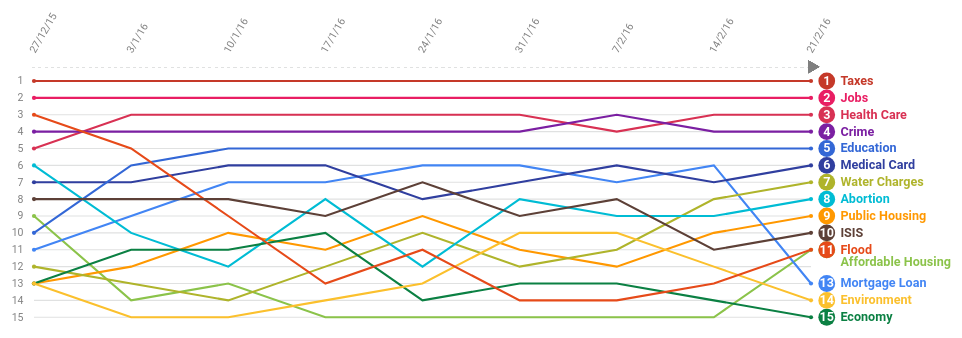
D3 v3 page, settled after 360 driven frames (6 s of simulated time); the page loaded 1 data file(s).



function drawGrahpics(){

var margin = {top: 100, right: 160, bottom: 75, left: 60},
    width = 960 - margin.left - margin.right,
    height = 400 - margin.top - margin.bottom;

var speed = 600;

var x = d3.scale.linear()
    .range([0, width]);

var y = d3.scale.linear()
    .range([height, 0]);

var color = d3.scale.category10();


var xAxis = d3.svg.axis()
    .scale(x)
    .tickSize(0)
    .orient("top");

var yAxis = d3.svg.axis()
    .scale(y)
    .tickFormat(function(d) { return d;})
    .innerTickSize(- width)
    .tickPadding(10)
    .outerTickSize(0)
    .orient("left");


var line = d3.svg.line()
    .x(function(d) { return x(d.week); })
    .y(function(d) { return y(d.rank); });


var svg = d3.select("#graphic").append("svg")
    .attr("width", width + margin.left + margin.right)
    .attr("height", height + margin.top + margin.bottom)
    .call(responsivefy)
    .append("g")
    .attr("transform", "translate(" + margin.left + "," + margin.top + ")");

var clip = svg.append("clipPath")
    .attr("id", "clip")
    .append("rect")
    .attr("x","-5")
    .attr("y","-20")
    .attr("width", 0)
    .attr("height", height*1.2);

d3.csv("0223IrishElectionv2.csv", function(error, data) {
  
  color.domain(d3.keys(data[0]).filter(function(key) { return key !== "week" && key !== 'time'; }));

  data.forEach(function(d) {
    d.week = +[d.week];
  });

  var candidates = color.domain().map(function(name) {
    return {
      name: name,
      values: data.map(function(d) {
        return {name:name, week: d.week, rank: +d[name]};
      })
    };
  });

  var xtickLabels = getCol(data, "time"); 
  
  xAxis.tickFormat(function(d,i){ return xtickLabels[i]}) 
       .ticks(xtickLabels.length);

  yAxis.ticks(candidates.length);

  x.domain(d3.extent(data, function(d) { return d.week; }));



  y.domain([
    d3.min(candidates, function(c) { return d3.min(c.values, function(v) { return v.rank ; }); }),
    d3.max(candidates, function(c) { return d3.max(c.values, function(v) { return v.rank ; }); })
  ].reverse());


svg.append("g")
      .attr("class", "x axis")
      .attr("transform","translate(0,0)")
      .call(xAxis)
      .selectAll("text")
      .style("text-anchor","start")
      .attr("dx", "2.3em")
      .attr("dy", "-0.9em") 
      .attr("transform",function(d){
        return "rotate(-60)"});

  svg.append("g")
      .attr("class", "y axis")
      .call(yAxis)

  svg.append("line")
        .attr(
        {
            "class":"horizontalGrid",
            "x1" : -2,
            "x2" : width,
            "y1" : y(1) - 13,
            "y2" : y(1) - 13,
            "fill" : "none",
            "shape-rendering" : "crispEdges",
            "stroke" : "#e0e1e1",
            "stroke-width" : "1px",
            "stroke-dasharray": ("3, 3")
        })
        .attr("clip-path", function(d) { return "url(#clip)"; });
 
  var candidates = svg.selectAll(".candidate")
      .data(candidates)
    .enter().append("g")
      .attr("class", "candidate");

// to assign color for each candidate
function colorFilter(d){
    if (d.name === "Taxes") {
          return "#C53929";
      } else if (d.name === "Jobs"){
        return "#E91E63";
      } else if (d.name === "Health Care"){
        return "#D83153";
      } else if (d.name === "Crime"){
        return "#7B1FA2";
      } else if (d.name === "Education"){
        return "#3367D6";
      } else if (d.name === "Mortgage Loan"){
        return "#4285F4";
      } else if (d.name === "Medical Card"){
        return "#303F9F"; 
      } else if (d.name === "Abortion"){
        return "#00BCD4";
      } else if (d.name === "Economy"){
        return "#0B8043";
      } else if (d.name === "Affordable Housing"){
        return "#8BC34A";
      } else if (d.name === "Water Charges"){
        return "#AFB42B";
      } else if (d.name === "Environment"){
        return "#FBC02D";
      } else if (d.name === "Public Housing"){
        return "#FF9800";
      } else if (d.name === "Flood"){
        return "#E64A19";
      } else if (d.name == "ISIS") {
          return "#5D4037";
      } else if (d.name == "Mike Huckabee") { 
          return "#9E9E9E";
      } else if (d.name == "George Pataki") {
          return "#BA68C8"; 
      } else {
        return "#E5768C";}
    }





  var path = svg.selectAll(".candidate").append("path")
      .attr("class", "line")
      .attr("d", function(d) { return line(d.values); })
      .attr("clip-path", function(d) { return "url(#clip)"; })
      .style("stroke", colorFilter);

var circleStart = candidates.append("circle")
      .attr("cx", "0")
      .attr("cy", function(d) { return y(d.values[0].rank); })
      .style("fill", colorFilter)
      .attr("r", 2)

var circleEnd = candidates.append("circle")
      .attr("cx", function(d) { return x(d.values[0].week); })
      .attr("cy", function(d) { return y(d.values[0].rank);} )
      .style("fill", colorFilter)
      .attr("r", 2);

var timemark = candidates.append("path")
                  .attr("d", d3.svg.symbol().type("triangle-up"))
                  .style("fill", "grey")
                  .attr("transform",function(d) { return "translate(" + (x(d.values[0].week) ) + "," + (y(1)-15) + ") rotate(-30)"; })


var round = candidates.append("circle")
      .attr("transform", function(d) { return "translate(" + (x(d.values[0].week) + 15) + "," + (y(d.values[0].rank)) + ")"; })
      .attr("x", 0)
      .attr("y",0)
      .attr("r", 8)
      .on("mouseover", function (d) {
        candidates.style("opacity",0.1);
        candidates.filter(function(path) {return path.name === d.name; }).style("opacity",1);
      })
      .on("mouseout", function (d) { candidates.style("opacity",1); })
      .style("fill", colorFilter);


  var ranking = candidates.append("text")
      .attr("transform", function(d) { return "translate(" + (x(d.values[0].week) + 15 ) + "," + (y(d.values[0].rank) ) + ")"; })
      .attr("x", 0)
      .attr("dy", ".31em")
      .attr("text-anchor","middle")
      .on("mouseover", function (d) {
        candidates.style("opacity",0.1);
        candidates.filter(function(path) {return path.name === d.name; }).style("opacity",1);
      })
      .on("mouseout", function (d) { candidates.style("opacity",1); })
      .style("cursor","pointer")
      .style("fill", "#ffffff")
      .style("font-weight", "bold")
      .text(function(d) { return d.values[0].rank; });

  var label = candidates.append("text")
      .attr("transform", function(d) { return "translate(" + (x(d.values[0].week) + 20) + "," + (y(d.values[0].rank) ) + ")"; })
      .attr("x", 8)
      .attr("dy", ".31em")
      .on("mouseover", function (d) {
        candidates.style("opacity",0.1);
        candidates.filter(function(path) {return path.name === d.name; }).style("opacity",1);
      })
      .on("mouseout", function (d) { candidates.style("opacity",1); })
      .style("cursor","pointer")
      .style("fill", colorFilter)
      .style("font-weight", "bold")
      .text(function(d) { return d.name; });

  // FOR TIE BREAKERS @ THE START 
  // update label.name to the name of the artists in a tie 
  // make sure to uncomment below 


      // overlap 1
  label.filter(function(label){
        return label.name === "Public Housing";
      }).transition().duration(10).attr("transform", function(d) { return "translate(" + (x(d.values[0].week) + 20) + "," + (y(d.values[0].rank) +24 ) + ")"; })

  label.filter(function(label){
        return label.name === "Economy";
      }).transition().duration(10).attr("transform", function(d) { return "translate(" + (x(d.values[0].week) + 20) + "," + (y(d.values[0].rank) +12 ) + ")"; })

  label.filter(function(label){
        return label.name === "Environment";
      }).transition().duration(10).attr("transform", function(d) { return "translate(" + (x(d.values[0].week) + 20) + "," + (y(d.values[0].rank) ) + ")"; })

  // end 

  var week = 1;

  var transition = d3.transition()
    .delay(800)
    .duration(speed)
    .each("start", function start() {         

      label.transition()
        .duration(speed)
        .ease('linear')
      .attr("transform", function(d) { return "translate(" + (x(d.values[week].week) + 20) + "," + (y(d.values[week].rank)) + ")"; })
      .text(function(d) { return  d.name; });

      ranking.transition()
        .duration(speed)
        .ease('linear')
        .attr("transform", function(d) { return "translate(" + (x(d.values[week].week) + 15) + "," + (y(d.values[week].rank) ) + ")"; })
      .text(function(d,i) { return  d.values[week].rank; });

      round.transition()
        .duration(speed)
        .ease('linear')
        .attr("transform", function(d) { return "translate(" + (x(d.values[week].week) + 15) + "," + (y(d.values[week].rank)) + ")"; });
    
      circleEnd.transition()
        .duration(speed)
        .ease('linear')
        .attr("cx", function(d) { return x(d.values[week].week); })
        .attr("cy", function(d) { return y(d.values[week].rank); });

      clip.transition()
        .duration(speed)
        .ease('linear')
        .attr("width", x(week+1)+5)
        .attr("height", height*1.2);

      timemark.transition()
         .duration(speed)
         .ease('linear')
         .attr("transform",function(d) { return "translate(" + (x(d.values[week].week) ) + "," + (y(1)-15) + ") rotate(-30)"; })
    
    if (week !== xtickLabels.length - 1){
       
        week+=1;

        transition = transition.transition().each("start", start);} 

     else if (week === xtickLabels.length - 1){

      label.transition()
        .duration(speed)
        .ease('linear')
        .attr("transform", function(d) {return "translate(" + (x(d.values[week].week) + 20) + "," + (y(d.values[week].rank)) + ")"; })

    // FOR END TIE BREAKERS 
    // Change the label.name as needed for both people in a tie 
    // Make sure to uncomment below 

    
      label.filter(function(label){
        return label.name === "Flood";
      }).transition().duration(speed).ease('linear').attr("transform", function(d) {return "translate(" + (x(d.values[week].week) + 20) + "," + (y(d.values[week].rank)) + ")"; })

      label.filter(function(label){
        return label.name === "Affordable Housing";
      }).transition().duration(speed).ease('linear').attr("transform", function(d) {return "translate(" + (x(d.values[week].week) + 20) + "," + (y(d.values[week].rank) + 12) + ")"; })


        ranking.transition()
        .duration(speed)
        .ease('linear')
        .attr("transform", function(d) { return "translate(" + (x(d.values[week].week) + 15) + "," + (y(d.values[week].rank) ) + ")"; })
        .text(function(d,i) { return  d.values[week].rank; });

      round.transition()
        .duration(speed)
        .ease('linear')
        .attr("transform", function(d) { return "translate(" + (x(d.values[week].week) + 15) + "," + (y(d.values[week].rank)) + ")"; });
    
      circleEnd.transition()
        .duration(speed)
        .ease('linear')
        .attr("cx", function(d) { return x(d.values[week].week); })
        .attr("cy", function(d) { return y(d.values[week].rank); });

      clip.transition()
        .duration(speed)
        .ease('linear')
        .attr("width", x(week+1)+5)
        .attr("height", height*1.2);

      timemark.transition()
         .duration(speed)
         .ease('linear')
         .attr("transform",function(d) { return "translate(" + (x(d.values[week].week) ) + "," + (y(1)-15) + ") rotate(-30)"; })

     }

      
    })


});

      function responsivefy(svg) {

        var container = d3.select(svg.node().parentNode),
            width = parseInt(svg.style("width")),
            height = parseInt(svg.style("height")),
            aspect = width / height;

        svg.attr("viewBox", "0 0 " + width + " " + height)
            .attr("perserveAspectRatio", "xMinYMid")
            .call(resize);

        d3.select(window).on("resize." + container.attr("#graphic"), resize);

        function resize() {
            var targetWidth = parseInt(container.style("width"));
            svg.attr("width", targetWidth);
            svg.attr("height", Math.round(targetWidth /aspect));
        }  
    }

}

function getCol(matrix, col){
  var column = [];
  
  for(var i=0; i<matrix.length; i++) {
    column.push(matrix[i][col]);}
  
  return column;
}




drawGrahpics();

d3.select("#replay")
    .on("click", function(){
      location.reload()
    })






### data: 0223IrishElectionv2.csv, 576 bytes — head not shown